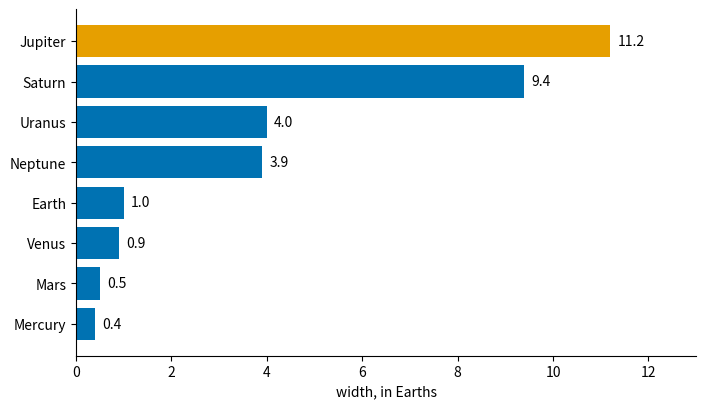

Generate this figure with matplotlib:
import pandas as pd  # pandas holds tables. We call it pd.
import matplotlib.pyplot as plt  # matplotlib draws the chart.


planets = pd.DataFrame({
    "planet": ["Mercury", "Venus", "Earth", "Mars", "Jupiter", "Saturn", "Uranus", "Neptune"],
    "radius_km": [2439.7, 6051.8, 6378.1, 3396.2, 71492, 60268, 25559, 24764],
})
planets


earth = planets.loc[planets["planet"] == "Earth", "radius_km"].iloc[0]
planets["earths"] = (planets["radius_km"] / earth).round(1)
planets


ordered = planets.sort_values("earths")
colors = ["#E69F00" if name == "Jupiter" else "#0072B2" for name in ordered["planet"]]

fig, ax = plt.subplots(figsize=(8, 4.5))
ax.barh(ordered["planet"], ordered["earths"], color=colors)
ax.set_xlabel("width, in Earths")
ax.set_xlim(0, 13)
for name, width in zip(ordered["planet"], ordered["earths"]):
    ax.text(width + 0.15, name, f"{width:.1f}", va="center")
ax.spines["top"].set_visible(False)
ax.spines["right"].set_visible(False)
plt.show()
